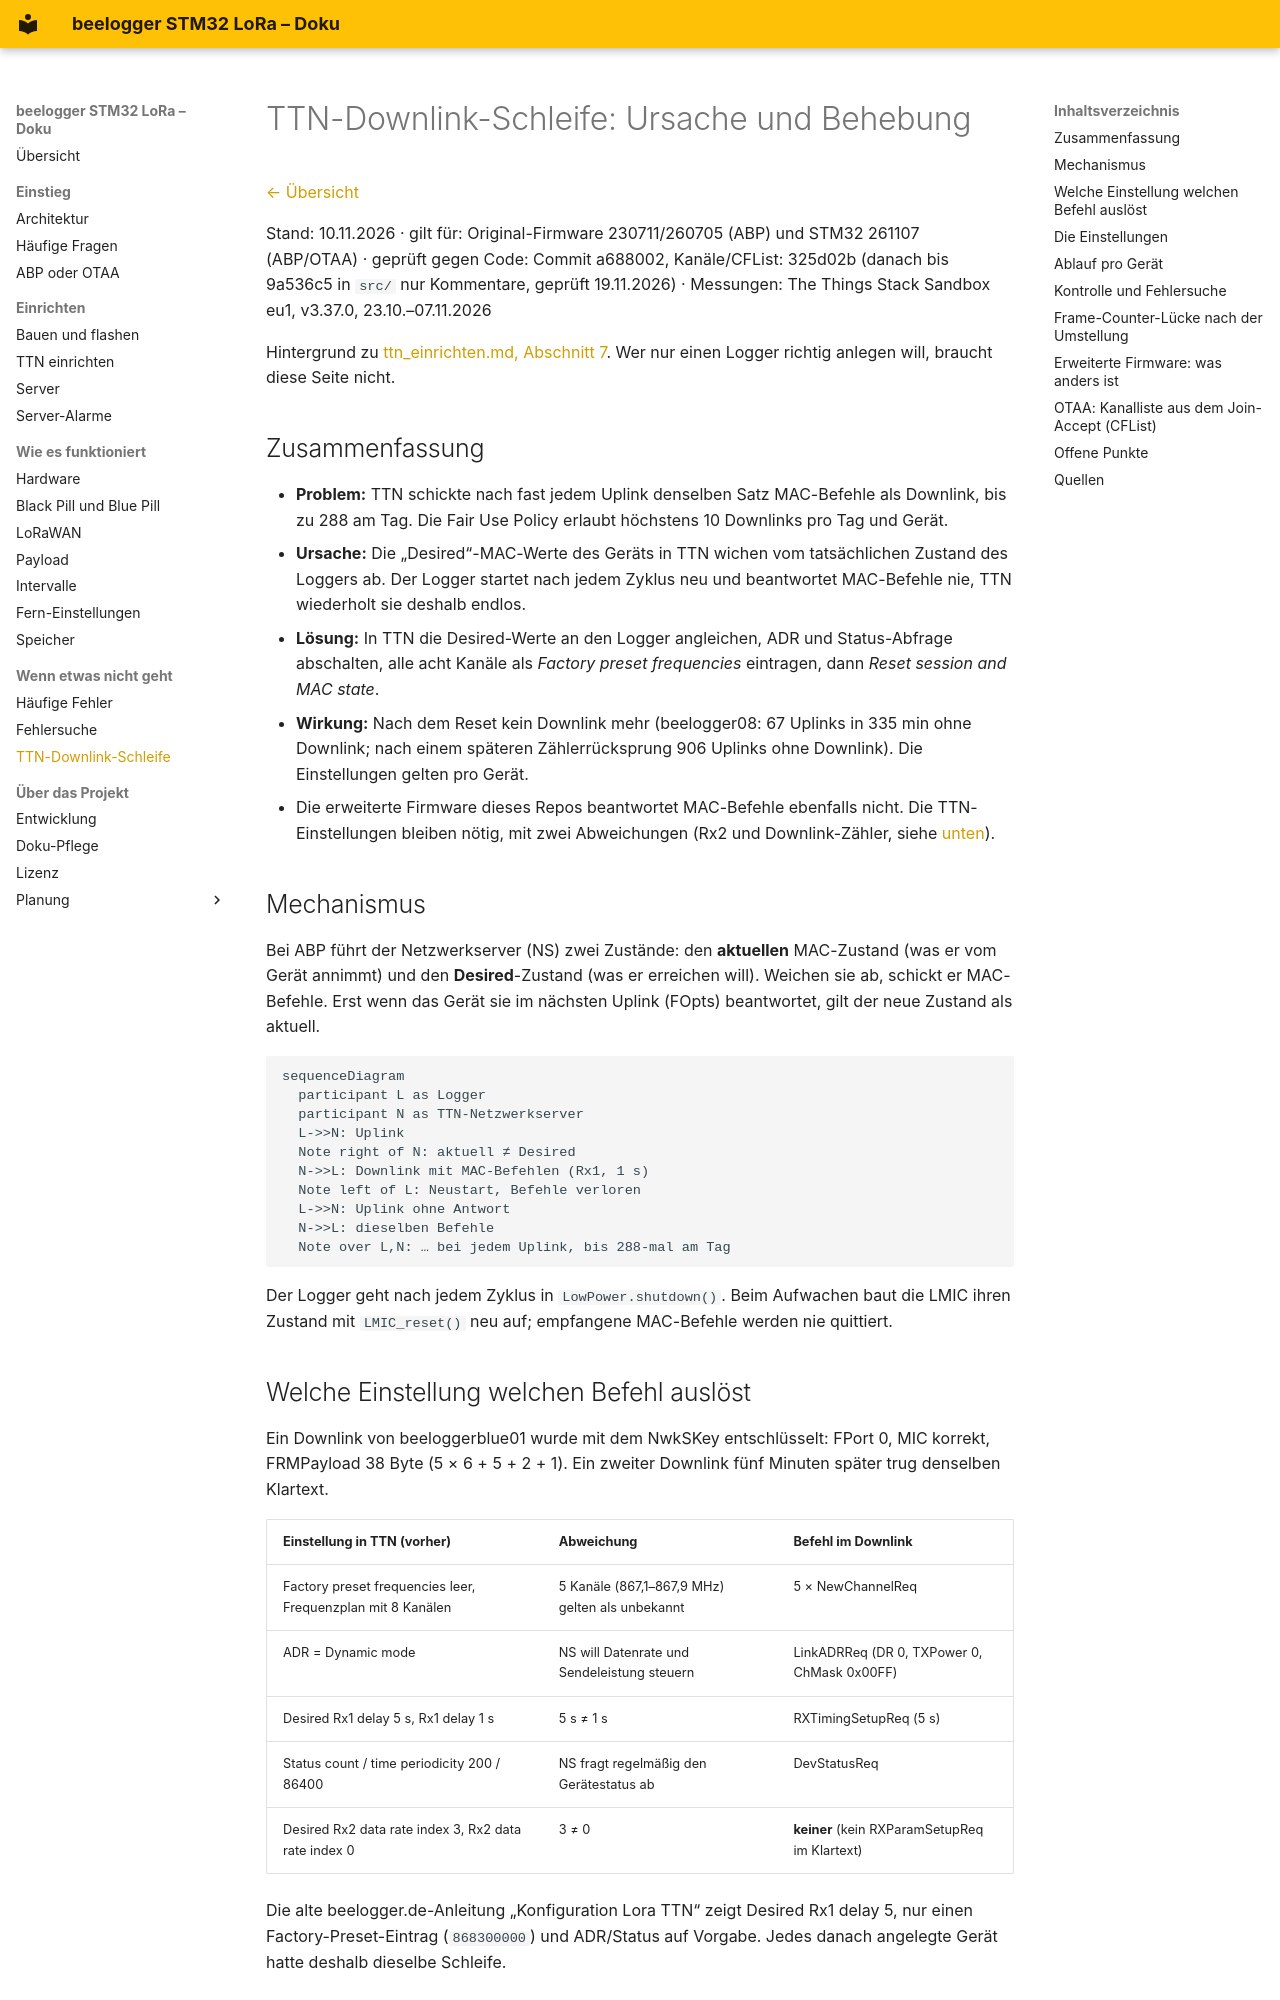

repository: desiue/beelogger-stm32 · page: ttn_downlink_schleife/index.html · generator: mkdocs

# TTN-Downlink-Schleife: Ursache und Behebung

[← Übersicht](README.md)

Stand: 10.11.2026 · gilt für: Original-Firmware 230711/260705 (ABP) und STM32 261107 (ABP/OTAA) ·
geprüft gegen Code: Commit a688002, Kanäle/CFList: 325d02b (danach bis 9a536c5 in `src/` nur Kommentare, geprüft 19.11.2026) · Messungen: The Things Stack Sandbox eu1, v3.37.0, 23.10.–07.11.2026

Hintergrund zu [ttn_einrichten.md, Abschnitt 7](ttn_einrichten.md#7-mac-einstellungen-im-detail-abp-lmic-dieser-firmware).
Wer nur einen Logger richtig anlegen will, braucht diese Seite nicht.

## Zusammenfassung

- **Problem:** TTN schickte nach fast jedem Uplink denselben Satz MAC-Befehle als Downlink, bis zu 288 am Tag.
  Die Fair Use Policy erlaubt höchstens 10 Downlinks pro Tag und Gerät.
- **Ursache:** Die „Desired“-MAC-Werte des Geräts in TTN wichen vom tatsächlichen Zustand des Loggers ab.
  Der Logger startet nach jedem Zyklus neu und beantwortet MAC-Befehle nie, TTN wiederholt sie deshalb endlos.
- **Lösung:** In TTN die Desired-Werte an den Logger angleichen, ADR und Status-Abfrage abschalten, alle acht
  Kanäle als *Factory preset frequencies* eintragen, dann *Reset session and MAC state*.
- **Wirkung:** Nach dem Reset kein Downlink mehr (beelogger08: 67 Uplinks in 335 min ohne Downlink; nach einem
  späteren Zählerrücksprung 906 Uplinks ohne Downlink). Die Einstellungen gelten pro Gerät.
- Die erweiterte Firmware dieses Repos beantwortet MAC-Befehle ebenfalls nicht. Die TTN-Einstellungen bleiben
  nötig, mit zwei Abweichungen (Rx2 und Downlink-Zähler, siehe [unten](#erweiterte-firmware-was-anders-ist)).

## Mechanismus

Bei ABP führt der Netzwerkserver (NS) zwei Zustände: den **aktuellen** MAC-Zustand (was er vom Gerät annimmt)
und den **Desired**-Zustand (was er erreichen will). Weichen sie ab, schickt er MAC-Befehle. Erst wenn das Gerät
sie im nächsten Uplink (FOpts) beantwortet, gilt der neue Zustand als aktuell.

```mermaid
sequenceDiagram
  participant L as Logger
  participant N as TTN-Netzwerkserver
  L->>N: Uplink
  Note right of N: aktuell ≠ Desired
  N->>L: Downlink mit MAC-Befehlen (Rx1, 1 s)
  Note left of L: Neustart, Befehle verloren
  L->>N: Uplink ohne Antwort
  N->>L: dieselben Befehle
  Note over L,N: … bei jedem Uplink, bis 288-mal am Tag
```

Der Logger geht nach jedem Zyklus in `LowPower.shutdown()`. Beim Aufwachen baut die LMIC ihren Zustand mit
`LMIC_reset()` neu auf; empfangene MAC-Befehle werden nie quittiert.

## Welche Einstellung welchen Befehl auslöst

Ein Downlink von beeloggerblue01 wurde mit dem NwkSKey entschlüsselt: FPort 0, MIC korrekt, FRMPayload 38 Byte
(5 × 6 + 5 + 2 + 1). Ein zweiter Downlink fünf Minuten später trug denselben Klartext.

| Einstellung in TTN (vorher) | Abweichung | Befehl im Downlink |
|---|---|---|
| Factory preset frequencies leer, Frequenzplan mit 8 Kanälen | 5 Kanäle (867,1–867,9 MHz) gelten als unbekannt | 5 × NewChannelReq |
| ADR = Dynamic mode | NS will Datenrate und Sendeleistung steuern | LinkADRReq (DR 0, TXPower 0, ChMask 0x00FF) |
| Desired Rx1 delay 5 s, Rx1 delay 1 s | 5 s ≠ 1 s | RXTimingSetupReq (5 s) |
| Status count / time periodicity 200 / 86400 | NS fragt regelmäßig den Gerätestatus ab | DevStatusReq |
| Desired Rx2 data rate index 3, Rx2 data rate index 0 | 3 ≠ 0 | **keiner** (kein RXParamSetupReq im Klartext) |

Die alte beelogger.de-Anleitung „Konfiguration Lora TTN“ zeigt Desired Rx1 delay 5, nur einen Factory-Preset-Eintrag
(`868300000`) und ADR/Status auf Vorgabe. Jedes danach angelegte Gerät hatte deshalb dieselbe Schleife.
